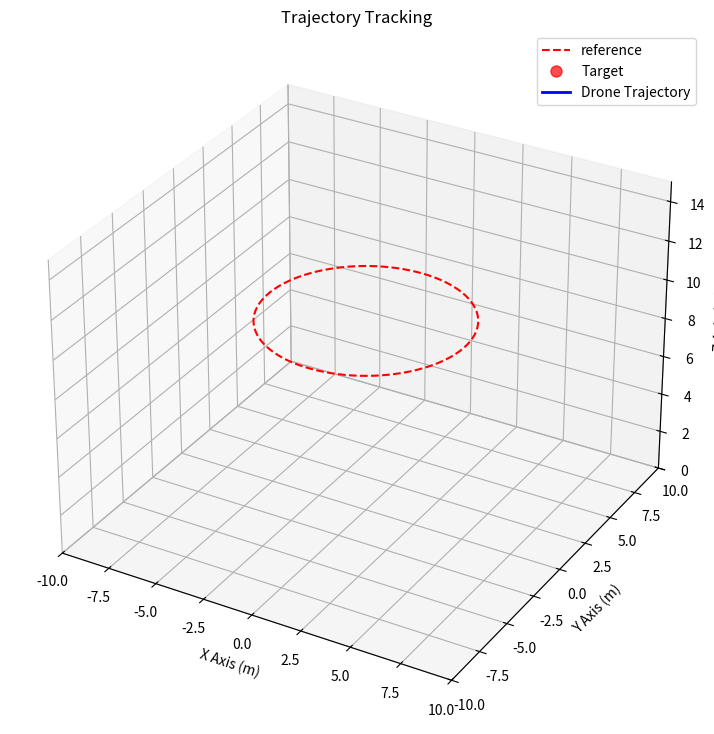

The matplotlib source for this figure: (Note: this script raises an exception after producing the figure.)
import numpy as np
from scipy.linalg import solve_continuous_are
import matplotlib.pyplot as plt
from matplotlib.animation import FuncAnimation, FFMpegWriter

m = 2.0      # Quadcopter kütlesi (kg)
g = 9.8      # Yerçekimi ivmesi (m/s^2)
l = 0.2      # Bitişik rotorlar arası mesafenin yarısı (m)
I1 = 1.25    # Pitch (Yunuslama) ekseni etrafındaki atalet momenti (N s^2/rad)
I2 = 1.25    # Roll (Yuvarlanma) ekseni etrafındaki atalet momenti (N s^2/rad)
I3 = 2.50    # Yaw (Sapma) ekseni etrafındaki atalet momenti (N s^2/rad)
k1, k2, k3 = 0.010, 0.010, 0.010 # Öteleme sürüklenme katsayıları (N s/m)
k4, k5, k6 = 0.012, 0.012, 0.012 # Dönme sürüklenme katsayıları (N s/m)

# LQR Kontrolcü Ağırlık Matrisleri
Q = np.diag([
    10, 10, 20, # x, y, z pozisyon hatalarına verilen önem
    1, 1, 5,    # theta, phi, psi açısal pozisyon hatalarına verilen önem
    1, 1, 1,    # vx, vy, vz hız hatalarına verilen önem
    1, 1, 1     # Açısal hız hatalarına verilen önem
])
R = np.diag([0.1, 0.1, 0.1, 0.1]) # Kontrol girişlerinin (u1, u2, u3, u4) maliyetleri

dt = 0.01         # Zaman adımı (s)
total_time = 15.0 # Toplam simülasyon süresi (s)
psi_tol = np.pi / 6 # Kazanç güncellemesi için yaw açısı toleransı (radyan)

# [x, y, z, theta, phi, psi, vx, vy, vz, omega_theta, omega_phi, omega_psi]

def create_A_matrix(psi_ss):
    c_psi = np.cos(psi_ss)
    s_psi = np.sin(psi_ss)

    A = np.zeros((12, 12))
    # Üst-sağ blok: I_6 (Hızların pozisyonların türevi olduğunu belirtir)
    A[0:6, 6:12] = np.identity(6)

    # Alt-sol blok: Psi(ψ_1ss) matrisi
    A[6, 3] = g * c_psi
    A[6, 4] = g * s_psi
    A[7, 3] = g * s_psi
    A[7, 4] = -g * c_psi

    # Alt-sağ blok: Delta (Δ) matrisi (sürüklenme terimleri)
    A[6, 6] = -k1 / m
    A[7, 7] = -k2 / m
    A[8, 8] = -k3 / m
    A[9, 9] = -k4 * l / I1  # theta_dot (pitch hızı) sönümlemesi
    A[10, 10] = -k5 * l / I2 # phi_dot (roll hızı) sönümlemesi
    A[11, 11] = -k6 / I3     # psi_dot (yaw hızı) sönümlemesi
    
    return A

def create_B_matrix():
    B = np.zeros((12, 4))
    B[8, 0] = 1.0  # u1 -> vz_dot
    B[9, 1] = 1.0  # u2 -> omega_theta_dot (pitch ivmesi)
    B[10, 2] = 1.0 # u3 -> omega_phi_dot (roll ivmesi)
    B[11, 3] = 1.0 # u4 -> omega_psi_dot (yaw ivmesi)
    return B


def solve_lqr_gain(A, B, Q, R):
    P = solve_continuous_are(A, B, Q, R)
    K = np.linalg.inv(R) @ B.T @ P
    return K

def quadcopter_state_equations(state, control_inputs):
    x, y, z, theta, phi, psi, vx, vy, vz, omega_theta, omega_phi, omega_psi = state
    u1, u2, u3, u4 = control_inputs

    c_phi, s_phi = np.cos(phi), np.sin(phi)
    c_th, s_th = np.cos(theta), np.sin(theta)
    c_psi, s_psi = np.cos(psi), np.sin(psi)

    x_dot = vx
    y_dot = vy
    z_dot = vz
    theta_dot = omega_theta
    phi_dot = omega_phi
    psi_dot = omega_psi
    
    vx_dot = u1 * (c_psi * s_th * c_phi + s_psi * s_phi) - (k1 / m) * vx
    vy_dot = u1 * (s_psi * s_th * c_phi - c_psi * s_phi) - (k2 / m) * vy
    vz_dot = u1 * (c_th * c_phi) - g - (k3 / m) * vz
    
    omega_theta_dot = u2 - (k4 * l / I1) * omega_theta
    omega_phi_dot   = u3 - (k5 * l / I2) * omega_phi
    omega_psi_dot   = u4 - (k6 / I3) * omega_psi

    return np.array([x_dot, y_dot, z_dot, theta_dot, phi_dot, psi_dot,
                       vx_dot, vy_dot, vz_dot, omega_theta_dot, omega_phi_dot, omega_psi_dot])

def run_simulation_with_trajectory_tracking(initial_state, Q, R, dt, total_time, psi_tol, radius=5, altitude=10):
    num_steps = int(total_time / dt)
    current_state = initial_state.copy()
    history = [current_state]
    steady_state_u = np.array([g, 0, 0, 0])
    psi_ss_current = initial_state[5]
    
    A_matrix = create_A_matrix(psi_ss_current)
    B_matrix = create_B_matrix()
    K = solve_lqr_gain(A_matrix, B_matrix, Q, R)

    for i in range(num_steps):
        if abs(current_state[5] - psi_ss_current) > psi_tol:
            psi_ss_current = current_state[5]
            A_matrix = create_A_matrix(psi_ss_current)
            K = solve_lqr_gain(A_matrix, B_matrix, Q, R)
            
        t = i * dt
        omega = 2 * np.pi / total_time
        ref_x, ref_y, ref_z = radius * np.cos(omega * t), radius * np.sin(omega * t), altitude
        ref_vx, ref_vy = -radius * omega * np.sin(omega * t), radius * omega * np.cos(omega * t)
        
        reference_state = np.zeros(12)
        reference_state[[0, 1, 2, 6, 7]] = [ref_x, ref_y, ref_z, ref_vx, ref_vy]
        
        x_delta = current_state - reference_state
        u_delta = -K @ x_delta
        control_inputs = u_delta + steady_state_u
        
        state_derivatives = quadcopter_state_equations(current_state, control_inputs)
        current_state += state_derivatives * dt
        history.append(current_state.copy())
        
    return np.array(history)

initial_state = np.zeros(12)
radius, altitude = 5, 10
simulation_history = run_simulation_with_trajectory_tracking(initial_state, Q, R, dt, total_time, psi_tol, radius, altitude)

fig = plt.figure(figsize=(12, 9))
ax = fig.add_subplot(111, projection='3d')
circle_theta_vis = np.linspace(0, 2 * np.pi, 200)
ax.plot(radius * np.cos(circle_theta_vis), radius * np.sin(circle_theta_vis), altitude, 'r--', label='reference')

motor_colors = ['blue', 'green', 'cyan', 'magenta']
motor_spheres = [ax.plot([], [], [], 'o', markersize=5, color=c)[0] for c in motor_colors]
motor_arms_lines = [ax.plot([], [], [], 'k-')[0] for _ in range(4)]
reference_sphere, = ax.plot([], [], [], 'o', markersize=8, color='red', alpha=0.7, label='Target')
trajectory_line, = ax.plot([], [], [], 'b-', lw=2, label='Drone Trajectory')

ax.set_xlim([-10, 10]); ax.set_ylim([-10, 10]); ax.set_zlim([0, 15])
ax.set_xlabel('X Axis (m)'); ax.set_ylabel('Y Axis (m)'); ax.set_zlabel('Z Axis (m)')
ax.set_title('Trajectory Tracking'); ax.legend(); ax.grid(True)

def rotation_matrix(phi, theta, psi):
    c_psi, s_psi = np.cos(psi), np.sin(psi)
    c_th, s_th = np.cos(theta), np.sin(theta)
    c_phi, s_phi = np.cos(phi), np.sin(phi)
    return np.array([
        [c_psi*c_th, c_psi*s_th*s_phi - s_psi*c_phi, c_psi*s_th*c_phi + s_psi*s_phi],
        [s_psi*c_th, s_psi*s_th*s_phi + c_psi*c_phi, s_psi*s_th*c_phi - c_psi*s_phi],
        [-s_th, c_th*s_phi, c_th*c_phi]
    ]) # [cite: 470]

motor_positions_body = np.array([[l, 0, 0], [-l, 0, 0], [0, l, 0], [0, -l, 0]])

def animate(i):
    step = max(1, int(len(simulation_history) / (total_time * 30)))
    i_sim = min(i * step, len(simulation_history) - 1)
    
    current_state = simulation_history[i_sim]
    x, y, z, theta, phi, psi = current_state[0:6]
    
    rot_mat = rotation_matrix(phi, theta, psi)
    motor_positions_world = (rot_mat @ motor_positions_body.T).T + np.array([x, y, z])
    for j in range(4):
        motor_spheres[j].set_data_3d([motor_positions_world[j, 0]], [motor_positions_world[j, 1]], [motor_positions_world[j, 2]])
        motor_arms_lines[j].set_data_3d([x, motor_positions_world[j,0]], [y, motor_positions_world[j,1]], [z, motor_positions_world[j,2]])
    
    t = i_sim * dt
    omega = 2 * np.pi / total_time
    ref_x, ref_y, ref_z = radius * np.cos(omega * t), radius * np.sin(omega * t), altitude
    reference_sphere.set_data_3d([ref_x], [ref_y], [ref_z])

    hist_x = simulation_history[:i_sim+1, 0]
    hist_y = simulation_history[:i_sim+1, 1]
    hist_z = simulation_history[:i_sim+1, 2]
    trajectory_line.set_data_3d(hist_x, hist_y, hist_z)
    
    ax.view_init(elev=30, azim=i*0.2)
    return motor_spheres + motor_arms_lines + [reference_sphere, trajectory_line]

frames_per_second = 30
frames = int(total_time * frames_per_second)
ani = FuncAnimation(fig, animate, frames=frames, interval=1000/frames_per_second, blit=False)

writer = FFMpegWriter(fps=frames_per_second, metadata=dict(artist='Alihan'), bitrate=1800)



ani.save('./quad_simulation_video.mp4', writer=writer)
plt.show()